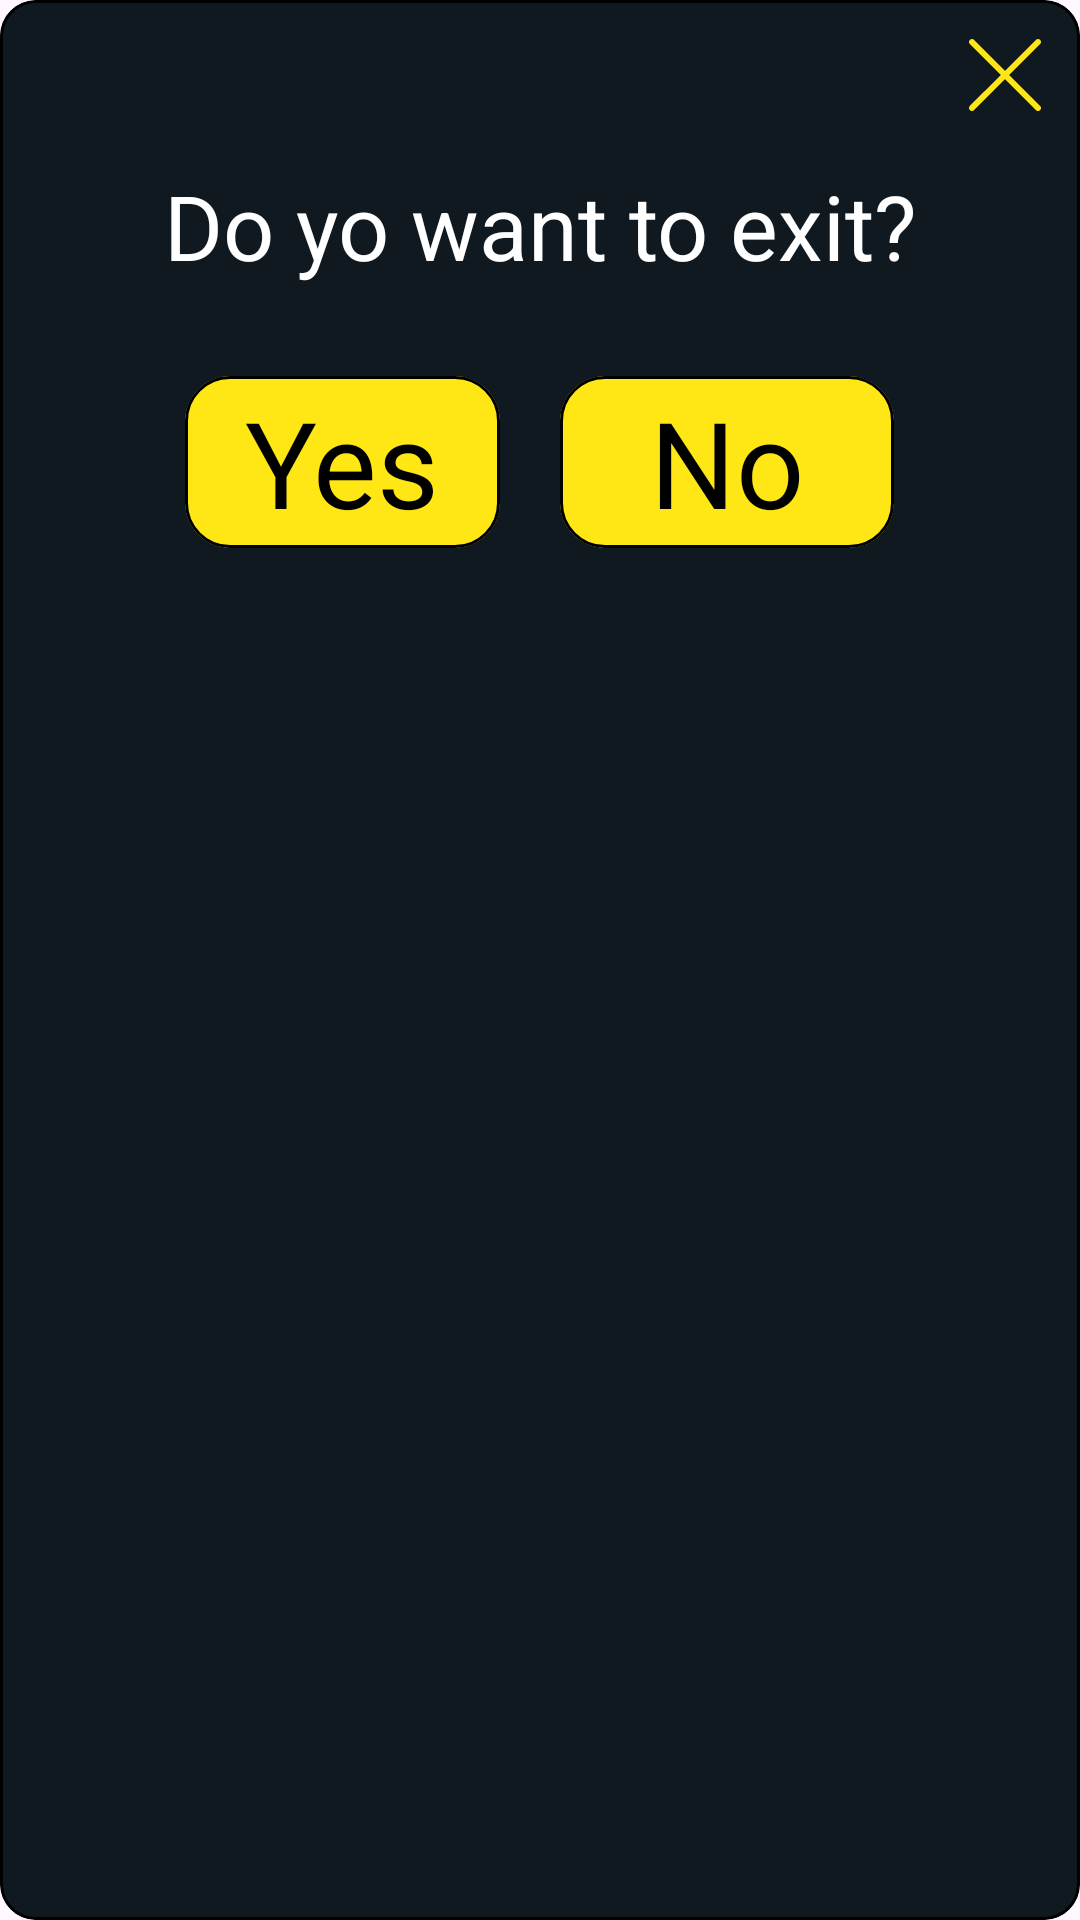

The Android layout XML behind this screen, and the referenced resources:
<!-- AndroidManifest.xml: application theme Theme.Game -->
<!-- res/layout/layout_exit_dialog.xml -->
<?xml version="1.0" encoding="utf-8"?>
<com.google.android.material.card.MaterialCardView xmlns:android="http://schemas.android.com/apk/res/android"
    xmlns:app="http://schemas.android.com/apk/res-auto"
    android:layout_width="370dp"
    android:layout_height="wrap_content"
    android:layout_marginHorizontal="16dp"
    app:cardBackgroundColor="@color/background_color"
    app:strokeColor="@color/black">


    <FrameLayout
        android:layout_width="match_parent"
        android:layout_height="wrap_content">

        <ImageView
            android:id="@+id/close_button"
            android:layout_width="40dp"
            android:layout_height="40dp"
            android:layout_gravity="end"
            android:layout_margin="5dp"
            android:contentDescription="@string/todo"
            android:src="@drawable/sign"
            app:tint="@color/button_level_background" />

        <LinearLayout
            android:layout_width="match_parent"
            android:layout_height="wrap_content"
            android:gravity="center"
            android:orientation="vertical"
            android:padding="20dp">

            <TextView
                android:layout_width="match_parent"
                android:layout_height="wrap_content"
                android:layout_marginTop="35dp"
                android:layout_marginBottom="30dp"
                android:gravity="center"
                android:text="@string/question_do_yo_want_to_exit"
                android:textColor="@color/white"
                android:textSize="30sp" />


            <LinearLayout
                android:layout_width="match_parent"
                android:layout_height="wrap_content"
                android:layout_marginHorizontal="16dp"
                android:gravity="center"
                android:orientation="horizontal">

                <com.google.android.material.card.MaterialCardView
                    android:layout_width="wrap_content"
                    android:layout_height="wrap_content"
                    android:layout_marginEnd="20dp"
                    app:cardBackgroundColor="@color/button_level_background"
                    app:cardCornerRadius="15dp"
                    app:strokeColor="@color/black"
                    app:strokeWidth="1dp">

                    <TextView
                        android:id="@+id/yes_button"
                        android:layout_width="match_parent"
                        android:layout_height="wrap_content"
                        android:gravity="center"
                        android:paddingHorizontal="20dp"
                        android:paddingVertical="2dp"
                        android:text="@string/text_yes"
                        android:textColor="@color/black"
                        android:textSize="40sp" />
                </com.google.android.material.card.MaterialCardView>

                <com.google.android.material.card.MaterialCardView
                    android:layout_width="wrap_content"
                    android:layout_height="wrap_content"
                    app:cardBackgroundColor="@color/button_level_background"
                    app:cardCornerRadius="15dp"
                    app:strokeColor="@color/black"
                    app:strokeWidth="1dp">

                    <TextView
                        android:id="@+id/no_button"
                        android:layout_width="match_parent"
                        android:layout_height="wrap_content"
                        android:gravity="center"
                        android:paddingHorizontal="30dp"
                        android:paddingVertical="2dp"
                        android:text="@string/text_no"
                        android:textColor="@color/black"
                        android:textSize="40sp" />
                </com.google.android.material.card.MaterialCardView>
            </LinearLayout>

        </LinearLayout>

    </FrameLayout>

</com.google.android.material.card.MaterialCardView>
<!-- resources referenced by this layout -->
<resources>
  <color name="background_color">#101820</color>
  <color name="black">#FF000000</color>
  <color name="button_level_background">#FEE715</color>
  <color name="white">#FFFFFFFF</color>
  <!-- drawable sign (drawable) -->
  <vector xmlns:android="http://schemas.android.com/apk/res/android"
      android:width="20dp"
      android:height="20dp"
      android:viewportWidth="20"
      android:viewportHeight="20">
    <path
        android:pathData="M4.089,4.216L4.146,4.146C4.32,3.973 4.589,3.954 4.784,4.089L4.854,4.146L10,9.293L15.146,4.146C15.32,3.973 15.589,3.954 15.784,4.089L15.854,4.146C16.027,4.32 16.046,4.589 15.911,4.784L15.854,4.854L10.707,10L15.854,15.146C16.027,15.32 16.046,15.589 15.911,15.784L15.854,15.854C15.68,16.027 15.411,16.046 15.216,15.911L15.146,15.854L10,10.707L4.854,15.854C4.68,16.027 4.411,16.046 4.216,15.911L4.146,15.854C3.973,15.68 3.954,15.411 4.089,15.216L4.146,15.146L9.293,10L4.146,4.854C3.973,4.68 3.954,4.411 4.089,4.216L4.146,4.146L4.089,4.216Z"
        android:fillColor="#ffffff"/>
  </vector>
  <string name="question_do_yo_want_to_exit">Do yo want to exit?</string>
  <string name="text_no">No</string>
  <string name="text_yes">Yes</string>
  <string name="todo" translatable="false">TODO</string>
  <style name="Theme.Game" parent="Base.Theme.Game" />
  <style name="Base.Theme.Game" parent="Theme.Material3.DayNight.NoActionBar">
  
          <item name="colorPrimary">@color/background</item>
          <item name="android:navigationBarColor">@color/background</item>
          <item name="android:statusBarColor">@color/background</item>
  
      </style>
  <color name="background">#0A0A0A</color>
</resources>
